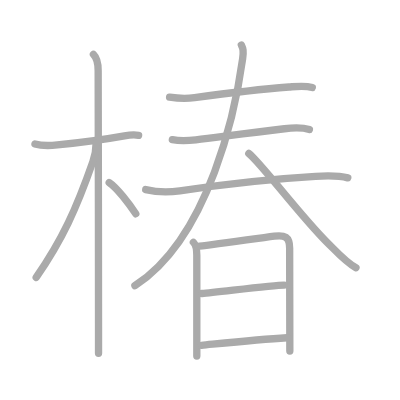
t = 0.00 s
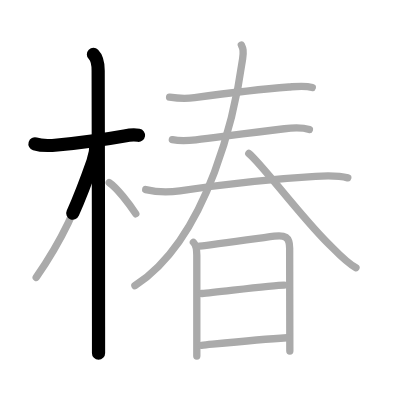
t = 2.50 s
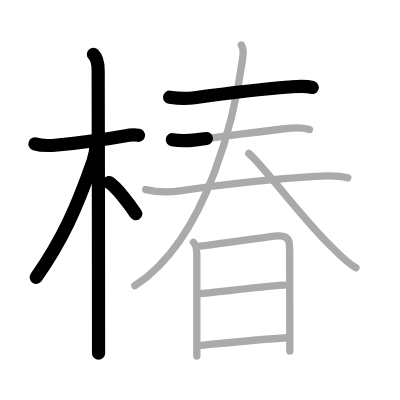
t = 5.25 s
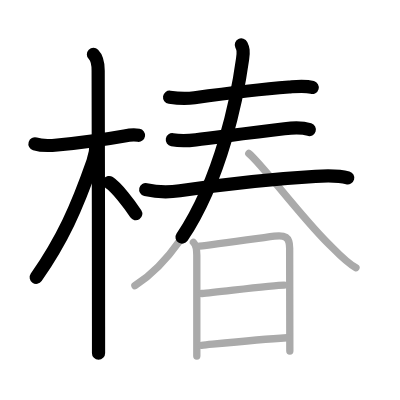
t = 7.75 s
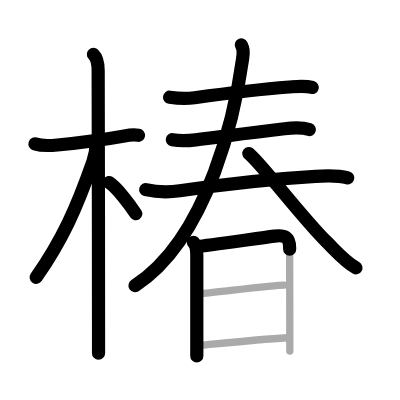
t = 10.50 s
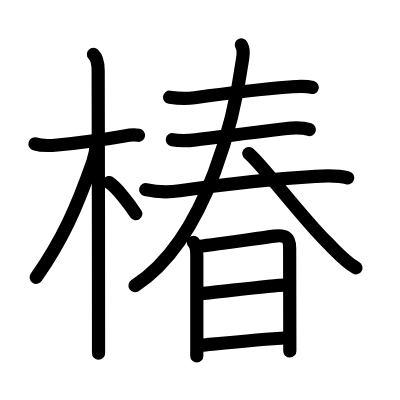
t = 13.00 s

The animated SVG that drew these frames (rendered in a browser with its animation timeline set to each time). Animation: 13 SMIL elements (animate=13); one cycle of 13.00 s.

<?xml version="1.0" standalone="no"?>
<!DOCTYPE svg PUBLIC "-//W3C//DTD SVG 1.1//EN"   "http://www.w3.org/Graphics/SVG/1.1/DTD/svg11.dtd">
<svg width="400px" height="400px"  version="1.1" xmlns="http://www.w3.org/2000/svg">
  <defs>
    <marker id="Triangle" viewBox="0 0 10 10" refX="0" refY="5" markerUnits="strokeWidth" markerWidth="3" style="stroke-opacity:0%;fill:#aaaaaa;" markerHeight="2" orient="auto">
      <path d="M 0 0 L 10 5 L 0 10 z" />
    </marker>
    
    <marker id="Arrow" viewBox="0 0 10 10" refX="5" refY="5" markerUnits="strokeWidth" markerWidth="1.8" style="stroke-opacity:0%;fill:#770000;" markerHeight="2" orient="auto">
      <path d="M 0 4 L 6 4 L 4 1 L 10 5 L 4 9 L 6 6 L 0 6 z" />
        <circle cx="5" cy="5" r="5" />
      </marker>
    
    <marker id="TriangleRed" viewBox="0 0 10 10" refX="0" refY="5" markerUnits="strokeWidth" markerWidth="3" style="stroke-opacity:0%;fill:#CC0000;" markerHeight="2" orient="auto">
      <path d="M 0 0 L 10 5 L 0 10 z" />
    </marker>
    
    <marker id="ArrowRed" viewBox="0 0 10 10" refX="5" refY="5" markerUnits="strokeWidth" markerWidth="1.8" style="stroke-opacity:0%;fill:#CC0000;" markerHeight="2" orient="auto">
      <path d="M 0 4 L 6 4 L 4 1 L 10 5 L 4 9 L 6 6 L 0 6 z" />
        <circle cx="5" cy="5" r="5" />
      </marker>
    
  </defs>
  
  <path style="fill:#ffffff; fill-opacity:100%; fill-rule:evenodd; stroke-width:0;" d="M 0 0 L 400px 0 L 400px 400px L 0 400px L 0 0" />

  <g transform="scale(3.6697247706422 3.6697247706422)">
<path style="fill:none; fill-opacity:0%; fill-rule:evenodd; stroke:#aaaaaa; stroke-opacity:100%; stroke-width: 1.5pt; stroke-linejoin:round; stroke-linecap:round;" d="M9.53 39.22c1.72 0.53 4.72 0.42 6.1 0.28c4.77-0.48 13.01-1.52 18.28-2.47c1.1-0.2 2.35-0.4 3.86-0.16"></path>
<path style="fill:none; fill-opacity:0%; fill-rule:evenodd; stroke:#aaaaaa; stroke-opacity:100%; stroke-width: 1.5pt; stroke-linejoin:round; stroke-linecap:round;" d="M25.46 14.83c1.13 1.13 1.29 2.5 1.29 4.42c0 0.81 0.11 49.79 0.1 69.75c0 3.37 0 5.91 0 7.25"></path>
<path style="fill:none; fill-opacity:0%; fill-rule:evenodd; stroke:#aaaaaa; stroke-opacity:100%; stroke-width: 1.5pt; stroke-linejoin:round; stroke-linecap:round;" d="M26.19 39.03c0 1.59-0.43 3.73-0.88 5.02C20.85 56.78 17.02 65.3 9.86 75.59"></path>
<path style="fill:none; fill-opacity:0%; fill-rule:evenodd; stroke:#aaaaaa; stroke-opacity:100%; stroke-width: 1.5pt; stroke-linejoin:round; stroke-linecap:round;" d="M29.75 49.75c2.08 1.37 5.5 5.83 7.25 8.5"></path>
<path style="fill:none; fill-opacity:0%; fill-rule:evenodd; stroke:#aaaaaa; stroke-opacity:100%; stroke-width: 1.5pt; stroke-linejoin:round; stroke-linecap:round;" d="M46.21 26.49c2.67 0.39 4.83 0.4 6.81 0.13c9.11-1.24 17.77-2.29 25.73-2.91c2.12-0.17 4.27-0.46 6.35 0.12"></path>
<path style="fill:none; fill-opacity:0%; fill-rule:evenodd; stroke:#aaaaaa; stroke-opacity:100%; stroke-width: 1.5pt; stroke-linejoin:round; stroke-linecap:round;" d="M46.96 38.07c2.41 0.43 4.56 0.25 6.4 0.03c6.23-0.75 14.02-1.85 24.15-3.02c2.14-0.25 4.7-0.43 6.8 0.23"></path>
<path style="fill:none; fill-opacity:0%; fill-rule:evenodd; stroke:#aaaaaa; stroke-opacity:100%; stroke-width: 1.5pt; stroke-linejoin:round; stroke-linecap:round;" d="M39.71 51.66c3.54 0.84 6.48 0.75 9.29 0.33c8.72-1.31 22.74-3.11 37-3.94c2.88-0.17 5.96-0.35 8.77 0.42"></path>
<path style="fill:none; fill-opacity:0%; fill-rule:evenodd; stroke:#aaaaaa; stroke-opacity:100%; stroke-width: 1.5pt; stroke-linejoin:round; stroke-linecap:round;" d="M65.76 12.25c0.49 1 0.66 1.55 0.35 3.8c-1.83 13.27-8.85 48.45-29.35 61.8"></path>
<path style="fill:none; fill-opacity:0%; fill-rule:evenodd; stroke:#aaaaaa; stroke-opacity:100%; stroke-width: 1.5pt; stroke-linejoin:round; stroke-linecap:round;" d="M67.8 41.83C71 44.3 81.93 58.89 88.99 65.89c2.89 2.86 5.14 5.49 8.01 7.08"></path>
<path style="fill:none; fill-opacity:0%; fill-rule:evenodd; stroke:#aaaaaa; stroke-opacity:100%; stroke-width: 1.5pt; stroke-linejoin:round; stroke-linecap:round;" d="M52.7 66.02c0.83 0.83 0.93 1.98 0.93 3.52c0 0.75 0 13.64 0 22.09c0 2.18 0 4.07 0 5.38"></path>
<path style="fill:none; fill-opacity:0%; fill-rule:evenodd; stroke:#aaaaaa; stroke-opacity:100%; stroke-width: 1.5pt; stroke-linejoin:round; stroke-linecap:round;" d="M53.95 67.14c1.62-0.1 15.51-2.09 20.8-2.79c2.84-0.38 4.18 0.19 4.18 3.27c0.01 6.47 0.05 27.4 0.05 28.04"></path>
<path style="fill:none; fill-opacity:0%; fill-rule:evenodd; stroke:#aaaaaa; stroke-opacity:100%; stroke-width: 1.5pt; stroke-linejoin:round; stroke-linecap:round;" d="M55.03 79.98c4.22-0.35 19.49-2.3 22.41-2.3"></path>
<path style="fill:none; fill-opacity:0%; fill-rule:evenodd; stroke:#aaaaaa; stroke-opacity:100%; stroke-width: 1.5pt; stroke-linejoin:round; stroke-linecap:round;" d="M54.91 94.09c5.27-0.51 15.59-1.59 23.27-2.06"></path>

<path style="fill:none; fill-opacity:0%; fill-rule:evenodd; stroke:#000000; stroke-opacity:100%; stroke-width: 2.7pt; stroke-linejoin:round; stroke-linecap:round;" d="M9.53 39.22c1.72 0.53 4.72 0.42 6.1 0.28c4.77-0.48 13.01-1.52 18.28-2.47c1.1-0.2 2.35-0.4 3.86-0.16" pathLength="100" stroke-dashoffset="100" stroke-dasharray="100 105"><animate id="dashAnim1" attributeName="stroke-dashoffset" from="100" to="0" dur="1s" calcMode="linear" fill="freeze"/></path>
<path style="fill:none; fill-opacity:0%; fill-rule:evenodd; stroke:#000000; stroke-opacity:100%; stroke-width: 2.7pt; stroke-linejoin:round; stroke-linecap:round;" d="M25.46 14.83c1.13 1.13 1.29 2.5 1.29 4.42c0 0.81 0.11 49.79 0.1 69.75c0 3.37 0 5.91 0 7.25" pathLength="100" stroke-dashoffset="100" stroke-dasharray="100 105"><animate id="dashAnim2" attributeName="stroke-dashoffset" from="100" to="0" dur="1s" calcMode="linear" begin="dashAnim1.end" fill="freeze"/></path>
<path style="fill:none; fill-opacity:0%; fill-rule:evenodd; stroke:#000000; stroke-opacity:100%; stroke-width: 2.7pt; stroke-linejoin:round; stroke-linecap:round;" d="M26.19 39.03c0 1.59-0.43 3.73-0.88 5.02C20.85 56.78 17.02 65.3 9.86 75.59" pathLength="100" stroke-dashoffset="100" stroke-dasharray="100 105"><animate id="dashAnim3" attributeName="stroke-dashoffset" from="100" to="0" dur="1s" calcMode="linear" begin="dashAnim2.end" fill="freeze"/></path>
<path style="fill:none; fill-opacity:0%; fill-rule:evenodd; stroke:#000000; stroke-opacity:100%; stroke-width: 2.7pt; stroke-linejoin:round; stroke-linecap:round;" d="M29.75 49.75c2.08 1.37 5.5 5.83 7.25 8.5" pathLength="100" stroke-dashoffset="100" stroke-dasharray="100 105"><animate id="dashAnim4" attributeName="stroke-dashoffset" from="100" to="0" dur="1s" calcMode="linear" begin="dashAnim3.end" fill="freeze"/></path>
<path style="fill:none; fill-opacity:0%; fill-rule:evenodd; stroke:#000000; stroke-opacity:100%; stroke-width: 2.7pt; stroke-linejoin:round; stroke-linecap:round;" d="M46.21 26.49c2.67 0.39 4.83 0.4 6.81 0.13c9.11-1.24 17.77-2.29 25.73-2.91c2.12-0.17 4.27-0.46 6.35 0.12" pathLength="100" stroke-dashoffset="100" stroke-dasharray="100 105"><animate id="dashAnim5" attributeName="stroke-dashoffset" from="100" to="0" dur="1s" calcMode="linear" begin="dashAnim4.end" fill="freeze"/></path>
<path style="fill:none; fill-opacity:0%; fill-rule:evenodd; stroke:#000000; stroke-opacity:100%; stroke-width: 2.7pt; stroke-linejoin:round; stroke-linecap:round;" d="M46.96 38.07c2.41 0.43 4.56 0.25 6.4 0.03c6.23-0.75 14.02-1.85 24.15-3.02c2.14-0.25 4.7-0.43 6.8 0.23" pathLength="100" stroke-dashoffset="100" stroke-dasharray="100 105"><animate id="dashAnim6" attributeName="stroke-dashoffset" from="100" to="0" dur="1s" calcMode="linear" begin="dashAnim5.end" fill="freeze"/></path>
<path style="fill:none; fill-opacity:0%; fill-rule:evenodd; stroke:#000000; stroke-opacity:100%; stroke-width: 2.7pt; stroke-linejoin:round; stroke-linecap:round;" d="M39.71 51.66c3.54 0.84 6.48 0.75 9.29 0.33c8.72-1.31 22.74-3.11 37-3.94c2.88-0.17 5.96-0.35 8.77 0.42" pathLength="100" stroke-dashoffset="100" stroke-dasharray="100 105"><animate id="dashAnim7" attributeName="stroke-dashoffset" from="100" to="0" dur="1s" calcMode="linear" begin="dashAnim6.end" fill="freeze"/></path>
<path style="fill:none; fill-opacity:0%; fill-rule:evenodd; stroke:#000000; stroke-opacity:100%; stroke-width: 2.7pt; stroke-linejoin:round; stroke-linecap:round;" d="M65.76 12.25c0.49 1 0.66 1.55 0.35 3.8c-1.83 13.27-8.85 48.45-29.35 61.8" pathLength="100" stroke-dashoffset="100" stroke-dasharray="100 105"><animate id="dashAnim8" attributeName="stroke-dashoffset" from="100" to="0" dur="1s" calcMode="linear" begin="dashAnim7.end" fill="freeze"/></path>
<path style="fill:none; fill-opacity:0%; fill-rule:evenodd; stroke:#000000; stroke-opacity:100%; stroke-width: 2.7pt; stroke-linejoin:round; stroke-linecap:round;" d="M67.8 41.83C71 44.3 81.93 58.89 88.99 65.89c2.89 2.86 5.14 5.49 8.01 7.08" pathLength="100" stroke-dashoffset="100" stroke-dasharray="100 105"><animate id="dashAnim9" attributeName="stroke-dashoffset" from="100" to="0" dur="1s" calcMode="linear" begin="dashAnim8.end" fill="freeze"/></path>
<path style="fill:none; fill-opacity:0%; fill-rule:evenodd; stroke:#000000; stroke-opacity:100%; stroke-width: 2.7pt; stroke-linejoin:round; stroke-linecap:round;" d="M52.7 66.02c0.83 0.83 0.93 1.98 0.93 3.52c0 0.75 0 13.64 0 22.09c0 2.18 0 4.07 0 5.38" pathLength="100" stroke-dashoffset="100" stroke-dasharray="100 105"><animate id="dashAnim10" attributeName="stroke-dashoffset" from="100" to="0" dur="1s" calcMode="linear" begin="dashAnim9.end" fill="freeze"/></path>
<path style="fill:none; fill-opacity:0%; fill-rule:evenodd; stroke:#000000; stroke-opacity:100%; stroke-width: 2.7pt; stroke-linejoin:round; stroke-linecap:round;" d="M53.95 67.14c1.62-0.1 15.51-2.09 20.8-2.79c2.84-0.38 4.18 0.19 4.18 3.27c0.01 6.47 0.05 27.4 0.05 28.04" pathLength="100" stroke-dashoffset="100" stroke-dasharray="100 105"><animate id="dashAnim11" attributeName="stroke-dashoffset" from="100" to="0" dur="1s" calcMode="linear" begin="dashAnim10.end" fill="freeze"/></path>
<path style="fill:none; fill-opacity:0%; fill-rule:evenodd; stroke:#000000; stroke-opacity:100%; stroke-width: 2.7pt; stroke-linejoin:round; stroke-linecap:round;" d="M55.03 79.98c4.22-0.35 19.49-2.3 22.41-2.3" pathLength="100" stroke-dashoffset="100" stroke-dasharray="100 105"><animate id="dashAnim12" attributeName="stroke-dashoffset" from="100" to="0" dur="1s" calcMode="linear" begin="dashAnim11.end" fill="freeze"/></path>
<path style="fill:none; fill-opacity:0%; fill-rule:evenodd; stroke:#000000; stroke-opacity:100%; stroke-width: 2.7pt; stroke-linejoin:round; stroke-linecap:round;" d="M54.91 94.09c5.27-0.51 15.59-1.59 23.27-2.06" pathLength="100" stroke-dashoffset="100" stroke-dasharray="100 105"><animate id="dashAnim13" attributeName="stroke-dashoffset" from="100" to="0" dur="1s" calcMode="linear" begin="dashAnim12.end" fill="freeze"/></path>

</g>

</svg>  
          
